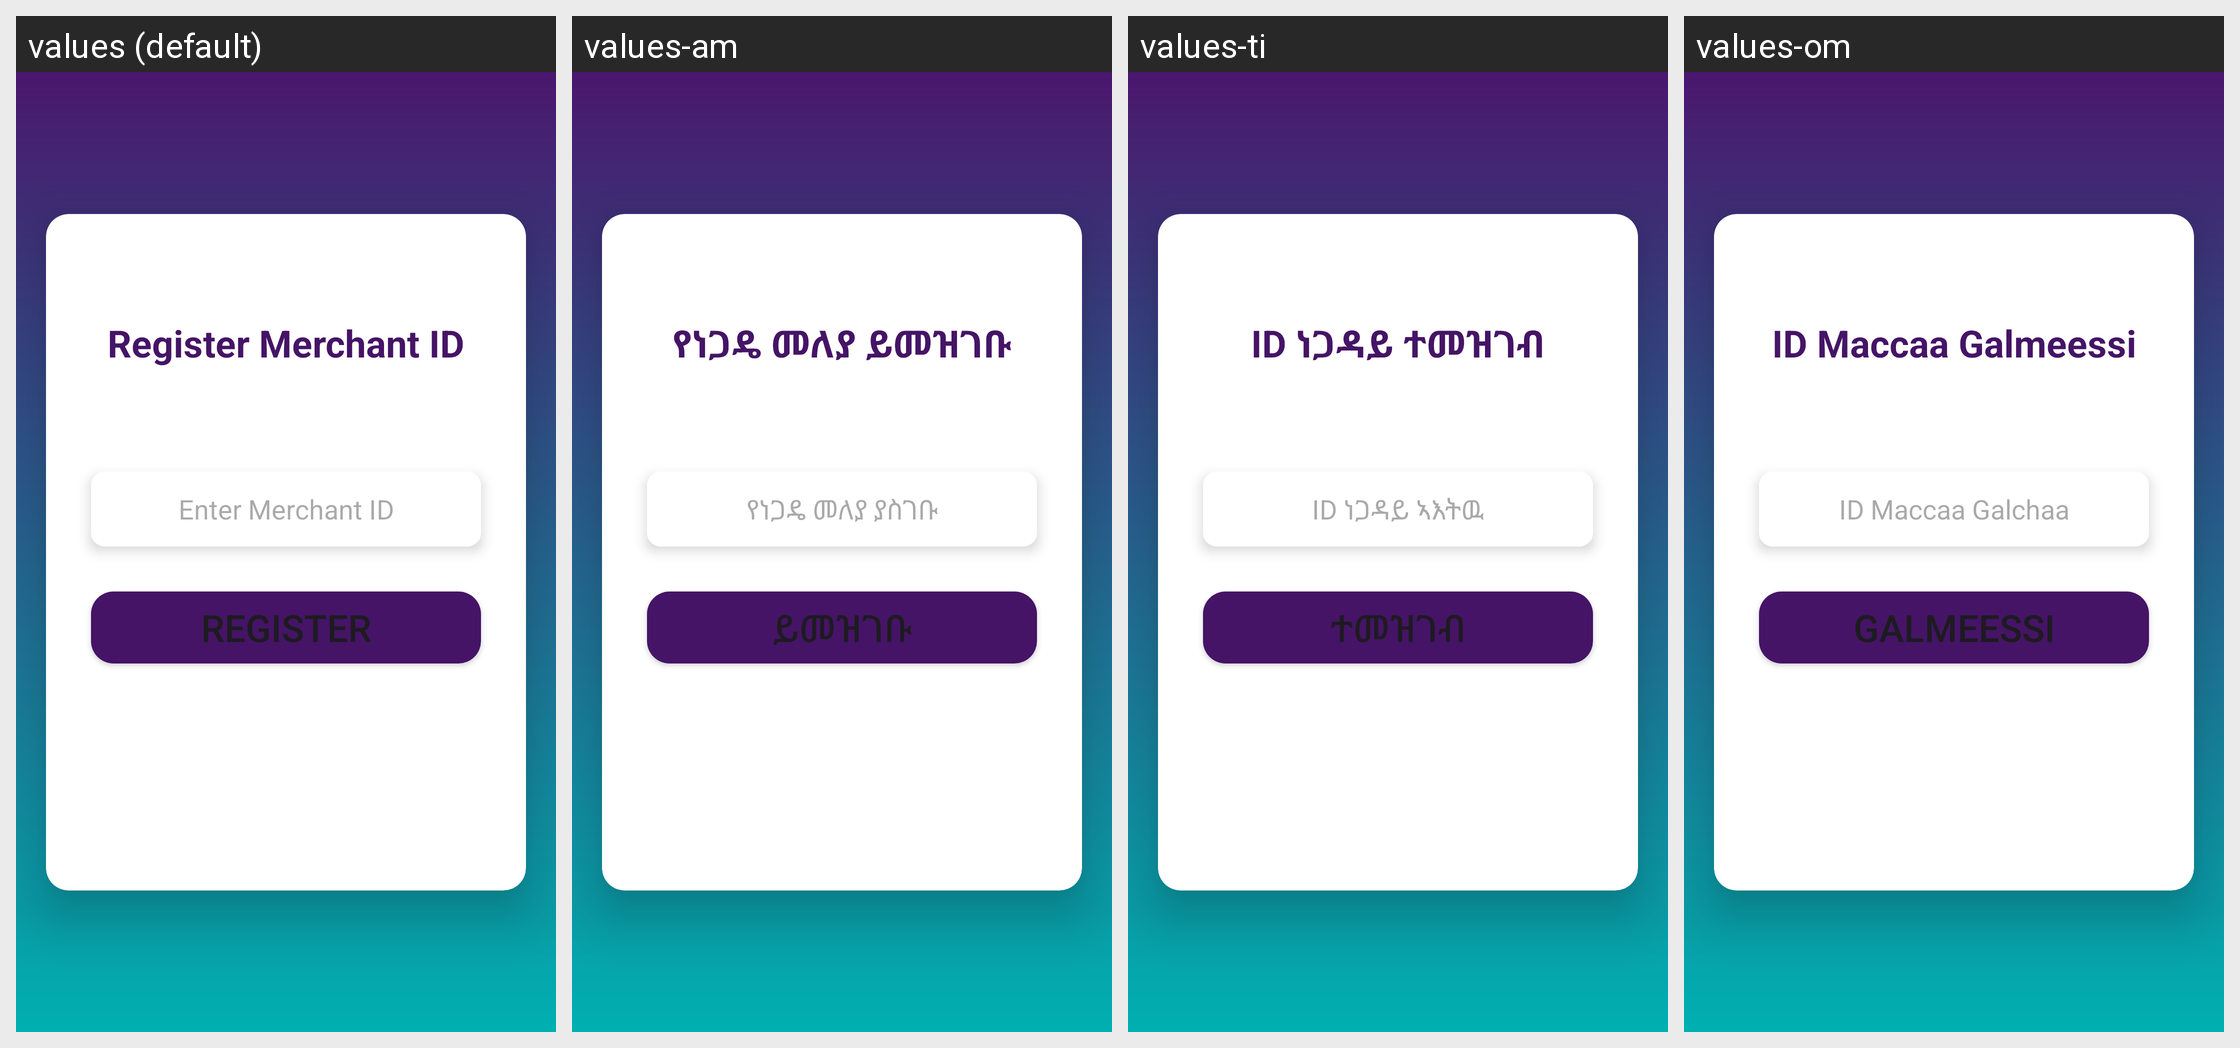

The same Android screen rendered under several of its app's locales, left to right. List the strings drawn on it with the default value and each locale's translation.
Android screen res/layout/activity_register_mid.xml rendered under 4 locales, left to right: values (default), values-am, values-ti, values-om. Device: Nexus 5 (rendered at 1080×1920; each locale shown at half size, 540×960, under a caption strip naming it); theme Theme.Payment.
Other locales in the repository, not shown: values-en.
Strings drawn on this screen, with the default value and each locale's value (text and hints the layout hard-codes, and strings that could not be matched under every locale, appear in the picture but are not listed):

register_merchant_id_txt
  values: Register Merchant ID
  values-am: የነጋዴ መለያ ይመዝገቡ
  values-ti: ID ነጋዳይ ተመዝገብ
  values-om: ID Maccaa Galmeessi

enter_merchant_id_hint_txt
  values: Enter Merchant ID
  values-am: የነጋዴ መለያ ያስገቡ
  values-ti: ID ነጋዳይ ኣእትዉ
  values-om: ID Maccaa Galchaa

register_mid_btn
  values: Register
  values-am: ይመዝገቡ
  values-ti: ተመዝገብ
  values-om: Galmeessi
